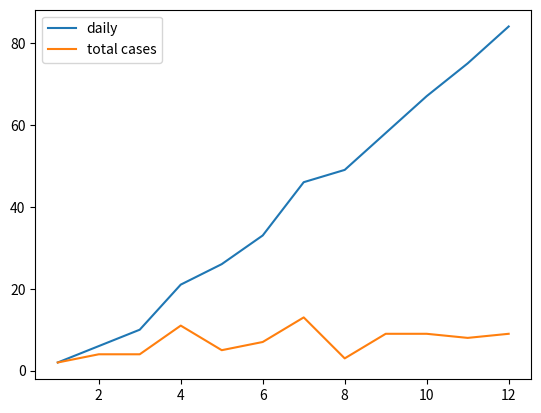

The matplotlib source for this figure:
# -*- coding: utf-8 -*-
"""
Created on Sun Mar 22 23:25:37 2020

[redacted]
"""

# importing the required module 
import matplotlib.pyplot as plt 

# x axis values 
x=[1,2,3,4,5,6,7,8,9,10,11,12]
y1 = [2,4,4,11,5,7,13,3,9,9,8,9] 
# corresponding y axis values 
y2 = [2,6,10,21,26,33,46,49,58,67,75,84] 

# plotting the points 
plt.plot(x, y2, label='daily') 
plt.plot(x, y1, label='total cases') 

# naming the x axis 
plt.xlabel('') 
# naming the y axis 
plt.ylabel('') 

# giving a title to my graph 
plt.title('') 
plt.legend() 

# function to show the plot 
plt.show() 
